Run: headless pygame with SDL's dummy video driver; simulated clock (each Clock.tick advances the game by its frame time, no real sleeping); random seed 0; keys injected as events and as key.get_pressed() state; no mouse input.
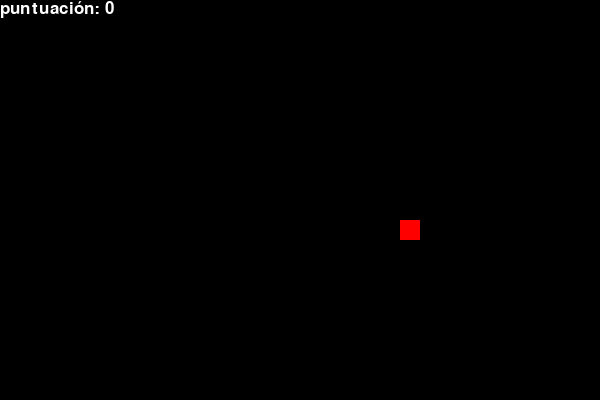
Frame 1 of 1 · flips 1–60 · no input (game ended)

The pygame program that drew these frames:

import pygame
import random

#Inicializar Pygame
pygame.init()

#Dimensiones de la ventana
ANCHO = 600
ALTO = 400

#Tamaño de cada celda (la serpiente y la comda serán cuadrados de este tamaño)
CELDA = 20

#Colores (RGB)
NEGRO = (0, 0, 0)
BLANCO = (255, 255, 255)
VERDE = (0, 255, 0)         #color de la serpiente
ROJO = (255, 0, 0)          #color de la comida
AZUL = (0, 0, 255)          #color del texto

#Ventana
pantalla = pygame.display.set_mode((ANCHO, ALTO))
pygame.display.set_caption("Juego de la Serpiente")

#Reloj para controlar los FPS (frames por segundo)
reloj = pygame.time.Clock()

#Velocidad inicial (FPS)
velocidad = 10

def dibujar_serpiente(lista_serpiente):
    for segmento in lista_serpiente:
        pygame.draw.rect(pantalla, VERDE, [segmento[0], segmento[1], CELDA, CELDA])

def mostrar_puntuacion(puntuacion):
    fuente = pygame.font.SysFont("Arial", 25)
    texto = fuente.render(f"puntuación: {puntuacion}", True, BLANCO)
    pantalla.blit(texto, [0, 0])

def game_loop():
    game_over = False
    game_cerrado = False

    #Posición inicial
    x = ANCHO // 2
    y = ALTO // 2
    dx = CELDA
    dy = 0

    serpiente = []
    largo_serpiente = 1

    #Comida
    comida_x = round(random.randrange (0, ANCHO - CELDA) / CELDA) * CELDA
    comida_y = round(random.randrange(0, ALTO - CELDA) / CELDA) * CELDA

    while not game_over:
        for event in pygame.event.get():
            if event.type == pygame.QUIT:
                game_over = True
                game_cerrado = True
            if event.type == pygame.KEYDOWN:
                if event.key == pygame.K_LEFT and dx == 0:
                    dx = -CELDA
                    dy = 0
                elif event.key == pygame.K_RIGHT and dx == 0:
                    dx = CELDA
                    dy = 0
                elif event.key == pygame.K_UP and dy == 0:
                    dy = -CELDA
                    dx = 0
                elif event.key == pygame.K_DOWN and dy == 0:
                    dy = CELDA
                    dx = 0

        #Mover cabeza
        x += dx
        y += dy

        #Bordes tablero
        if x < 0 or x >= ANCHO or y < 0 or y >= ALTO:
            game_over = True
            
        cabeza = [x, y]
        serpiente.insert(0, cabeza)

        if len(serpiente) > largo_serpiente:
            serpiente.pop()
            
        #Comida
        if x == comida_x and y == comida_y:
            largo_serpiente += 1
            comida_generada = False
            while not comida_generada:
                comida_x = round(random.randrange(0, ANCHO - CELDA) / CELDA) * CELDA
                comida_y = round(random.randrange(0, ALTO - CELDA) / CELDA) * CELDA
                if [comida_x, comida_y] not in serpiente:
                    comida_generada = True

        #Colisión con cuerpo
        if cabeza in serpiente[1:0]:
            game_over = True
            
        #Dibujar
        pantalla.fill((NEGRO))
        pygame.draw.rect(pantalla, ROJO, [comida_x, comida_y, CELDA, CELDA])
        dibujar_serpiente(serpiente)
        mostrar_puntuacion(largo_serpiente - 1)

        pygame.display.update()
        reloj.tick(velocidad)
    #Fin del juego
    if not game_cerrado:
        pygame.time.wait(2000)
    pygame.quit()
    quit()

if __name__ == "__main__":
    game_loop()
